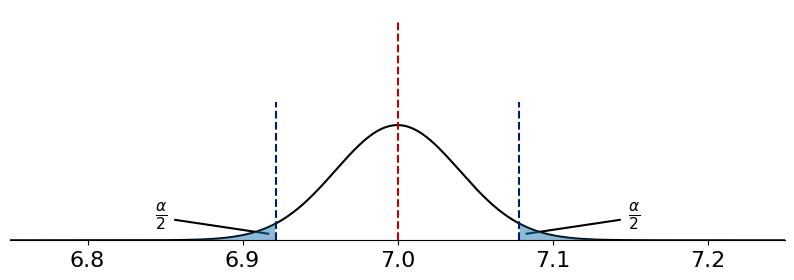

Here is the Python script that generated this plot: (Note: this script raises an exception after producing the figure.)
# %%
import numpy as np
import matplotlib.pyplot as plt
from scipy.stats import norm
from matplotlib.animation import FuncAnimation
# matplotlib parameters to ensure correctness of Chinese characters 
plt.rcParams["font.family"] = 'sans-serif'
plt.rcParams['font.sans-serif']=['Arial Unicode MS', 'SimHei'] # Chinese font
plt.rcParams['axes.unicode_minus']=False # correct minus sign

plt.rcParams["font.size"] = 16
plt.rcParams["xtick.labelsize"] = 16
plt.rcParams["ytick.labelsize"] = 16
plt.rcParams["axes.spines.top"] = False
plt.rcParams["axes.spines.right"] = False
#%%
class UpdateFigure:
    def __init__(self, 
        ax:plt.Axes, dx:float=0.05):
        """Plot the first frame for the animation.

        Args:
            ax (plt.Axes): axes of flight icons.
        """

        self.ax = ax
        self.ax.spines["left"].set_visible(False)
        self.dx = dx
        self.mean = 7.0
        self.sigma = 0.04
        self.th = 0.0784
        self.x = np.linspace(-0.25,0.25,1000) + self.mean

        self.ax.set_xlim(self.x[0],self.x[-1])
        self.ax.set_ylim(0, 20.0)
        self.norm = norm(loc=self.mean, scale=self.sigma)
        self.gauss = self.norm.pdf
        self.isf = self.norm.isf(0.025)
        self.ppf = self.norm.ppf(0.025)

        self.line = self.ax.plot(self.x,self.gauss(self.x), color='k', zorder=1)
        self.ax.axvline(self.mean, ymax=0.95, ls='--', color='#C00000')

        vline0 = self.ax.axvline(norm.isf(0.025, loc=self.mean, scale=self.sigma), ymax=0.7, ls='--', color='#002060')
        vline1 = self.ax.axvline(norm.ppf(0.025, loc=self.mean, scale=self.sigma), ymax=0.7, ls='--', color='#002060')
        self.vlines = [vline0, vline1]

        shade0 = self._shading(self.isf, 'right')
        shade1 = self._shading(self.ppf, 'left')
        self.shades = [shade0, shade1]
        stick0, text0 = self.create_text(self.isf, 'right')
        stick1, text1 = self.create_text(self.ppf, 'left')
        self.texts = [text0, text1]
        self.sticks = [stick0, stick1]
        self.ax.set_yticks([])

    def create_text(self, x, direction='right'):
        height = 1.2
        width = 0.06
        offset = 0.005
        if direction == 'right':
            stick, = self.ax.plot(x+np.array([offset, offset+width]),self.gauss(x+offset)/2+np.array([0., height]), color='k', zorder=1)
            text = self.ax.text(x+offset+0.005+width, height+self.gauss(x+offset)/2, r'$\frac{\alpha}{2}$', ha='left')
        elif direction == 'left':
            stick, = self.ax.plot(x-np.array([offset, offset+width]),self.gauss(x-offset)/2+np.array([0., height]), color='k', zorder=1)
            text = self.ax.text(x-offset-0.005-width, height+self.gauss(x-offset)/2, r'$\frac{\alpha}{2}$', ha='right')
        return stick, text

    def update_text(self, x, stick, text, direction='right'):
        height = 1.2
        width = 0.06
        offset = 0.005
        if direction == 'right':
            stick.set_data(x+np.array([offset, offset+width]),self.gauss(x+offset)/2+np.array([0., height]))
            text.set_position((x+offset+0.005+width, height+self.gauss(x+offset)/2))
        elif direction == 'left':
            stick.set_data(x-np.array([offset, offset+width]),self.gauss(x-offset)/2+np.array([0., height]))
            text.set_position((x-offset-0.005-width, height+self.gauss(x-offset)/2))
        return stick, text

    def update_gauss(self):
        self.line[0].set_data(self.x,self.gauss(self.x))

    def update_vlines(self):
        [self.vlines[i].set_data(np.ones(2)*val, [0,0.6]) for i, val in enumerate((self.isf, self.ppf))]

    def _shading(self, x, direction='right'):
        if direction == 'right':
            art = self.ax.fill_between(self.x[self.x>=x], 0,
                                       self.gauss(self.x[self.x>=x]),
                                       fc='#1F77B4', alpha=0.5)
        if direction == 'left':
            art = self.ax.fill_between(self.x[self.x<=x], 0,
                                       self.gauss(self.x[self.x<=x]), 
                                       fc='#1F77B4', alpha=0.5)
        return art

    # def __call__(self, i):
    #     # This way the plot can continuously run and we just keep
    #     # watching new realizations of the process
    #     eps = 0.5+i*self.depsilon
    #     [self.vlines[i].set_data(np.ones(2)*val, [0,0.6]) for i, val in enumerate((eps, -eps))]
    #     [shade.remove() for shade in self.shades]
    #     self.shades = self._shading(eps)
    #     self.update_text(eps, self.sticks[0], self.texts[0], 'r')
    #     self.update_text(-eps, self.sticks[1], self.texts[1], 'l')
    #     return self.line

    def __call__(self, i):
        # This way the plot can continuously run and we just keep
        # watching new realizations of the process
        self.norm = norm(loc=self.mean, scale=self.sigma-i*self.dx)
        self.gauss = self.norm.pdf
        self.isf = self.norm.isf(0.025)
        self.ppf = self.norm.ppf(0.025)
        self.update_gauss()
        self.update_vlines()
        # eps = 0.5+i*self.depsilon
        # [self.vlines[i].set_data(np.ones(2)*val, [0,0.6]) for i, val in enumerate((eps, -eps))]
        [shade.remove() for shade in self.shades]
        shade0 = self._shading(self.isf, 'right')
        shade1 = self._shading(self.ppf, 'left')
        self.shades = [shade0, shade1]
        self.update_text(self.isf, self.sticks[0], self.texts[0], 'right')
        self.update_text(self.ppf, self.sticks[1], self.texts[1], 'left')
        return self.line
# %%
fig, ax = plt.subplots(1,1, figsize=(10,3),dpi=400)

# create a figure updater
ud = UpdateFigure(ax, dx=0.00014)
# user FuncAnimation to generate frames of animation
anim = FuncAnimation(fig, ud, frames=121, blit=True)
# save animation as *.mp4
anim.save('hypothesis_movie.mp4', fps=60, dpi=400, codec='libx264', bitrate=-1, extra_args=['-pix_fmt', 'yuv420p'])
# %%